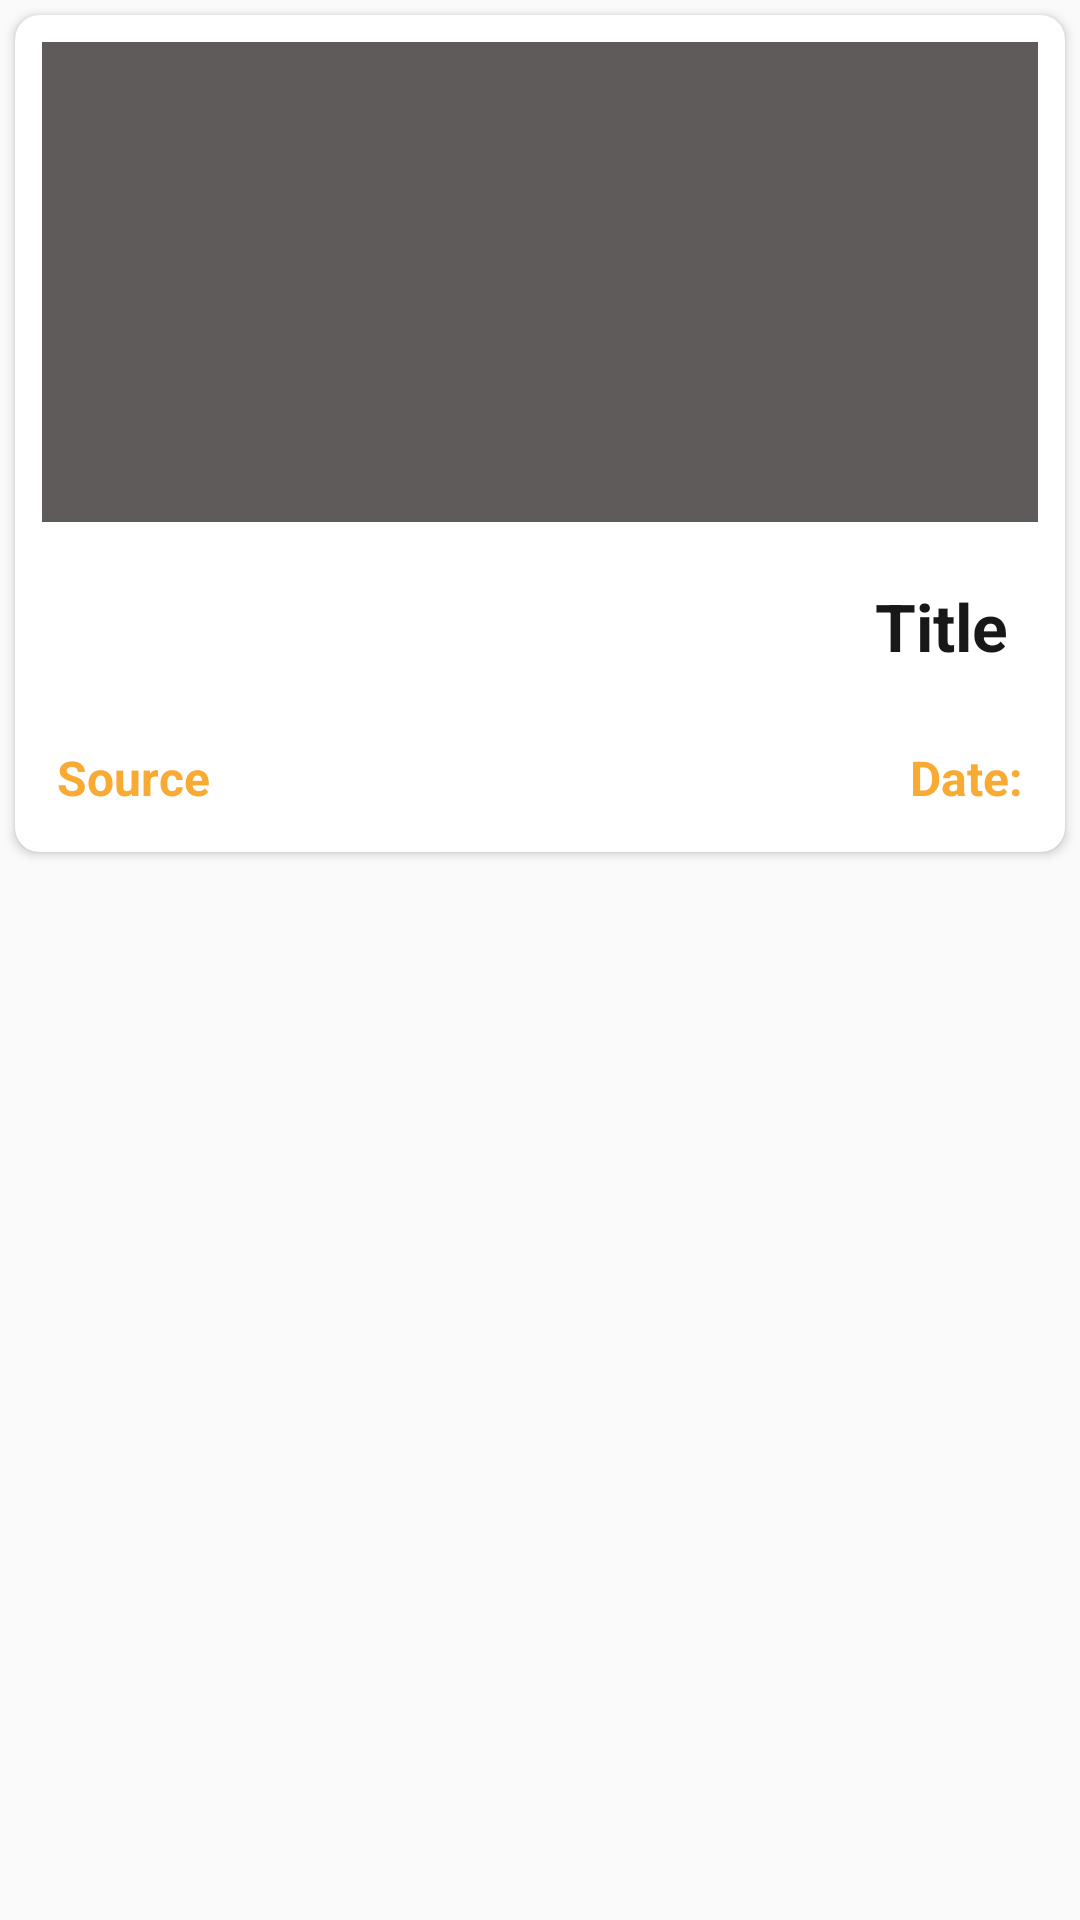

Layout XML and referenced resources for this Android screen:
<!-- AndroidManifest.xml: application theme AppTheme -->
<!-- res/layout/new_row.xml -->
<?xml version="1.0" encoding="utf-8"?>
<LinearLayout xmlns:android="http://schemas.android.com/apk/res/android"
    android:layout_width="match_parent"
    android:layout_height="wrap_content"
    xmlns:app="http://schemas.android.com/apk/res-auto"
    android:orientation="vertical">

    <androidx.cardview.widget.CardView
        android:layout_width="match_parent"
        android:layout_height="wrap_content"
        android:layout_margin="5dp"
        android:layout_marginBottom="3dp"
        app:cardMaxElevation="4dp"
        app:cardCornerRadius="8dp"
        android:padding="10dp">

        <FrameLayout
            android:layout_width="match_parent"
            android:layout_height="match_parent">



        <RelativeLayout
            android:layout_width="match_parent"
            android:layout_height="match_parent"
            android:padding="2dp"
            android:layout_margin="2dp">



            <ImageView
                android:layout_margin="5dp"
                android:paddingTop="5dp"
                android:layout_width="match_parent"
                android:layout_height="160dp"
                android:id="@+id/new_image"
                android:scaleType="centerCrop"
                android:background="#605B5B"
                />

            <TextView
                android:id="@+id/title_text_view"
                android:layout_width="wrap_content"
                android:layout_height="wrap_content"
                android:text="Title"
                android:layout_below="@+id/new_image"
                android:layout_alignParentRight="true"
                android:padding="15dp"
                android:textStyle="bold"
                android:textSize="22sp"
                android:textColor="@color/black"/>

            <TextView
                android:id="@+id/source_text_view"
                android:layout_width="wrap_content"
                android:layout_height="wrap_content"
                android:layout_below="@+id/title_text_view"
                android:text="Source"
                android:padding="10dp"
                android:textStyle="bold"
                android:textSize="16sp"
                android:layout_marginRight="3dp"
                android:ems="10"
                android:textColor="@color/colorAccent"/>


            <TextView
                android:id="@+id/date_text_view"
                android:layout_width="match_parent"
                android:layout_height="wrap_content"
                android:layout_below="@+id/title_text_view"
                android:text="Date:"
                android:padding="10dp"
                android:layout_alignParentRight="true"
                android:gravity="right"
                android:textStyle="bold"
                android:textSize="16sp"
                android:textColor="@color/colorAccent"/>


        </RelativeLayout>
        </FrameLayout>




    </androidx.cardview.widget.CardView>
</LinearLayout>
<!-- resources referenced by this layout -->
<resources>
  <color name="black">#191819</color>
  <color name="colorAccent">#F9AA33</color>
  <style name="AppTheme" parent="Theme.AppCompat.Light.DarkActionBar">
          
          <item name="colorPrimary">@color/colorPrimary</item>
          <item name="colorPrimaryDark">@color/colorPrimaryDark</item>
          <item name="colorAccent">@color/colorAccent</item>
  
  
          <item name="android:itemBackground">#000000</item>
          <item name="android:textColor">#F9AA33</item>
  
  
  
  
  
  
  
  
      </style>
  <color name="colorPrimary">#151515</color>
  <color name="colorPrimaryDark">#000000</color>
</resources>
